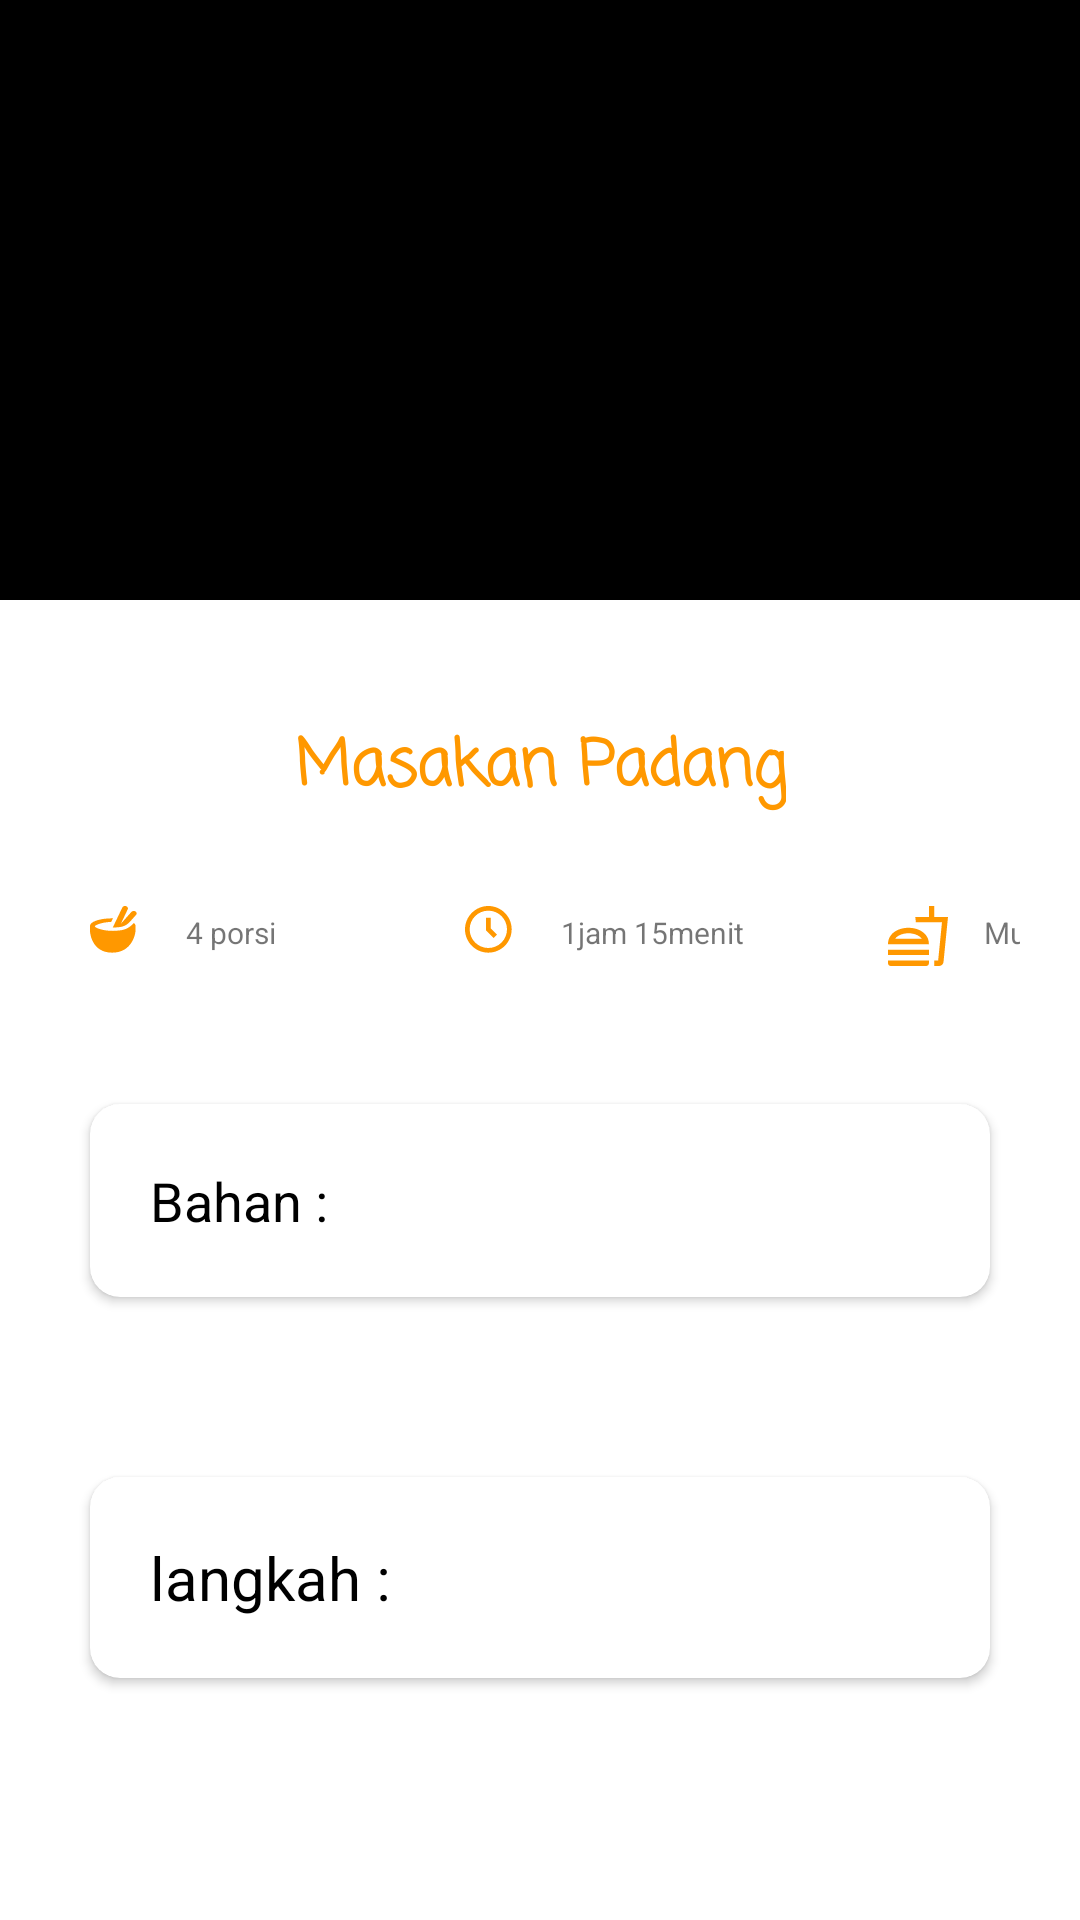

The Android layout XML behind this screen, and the referenced resources:
<!-- AndroidManifest.xml: application theme Theme.TugasFInal -->
<!-- res/layout/detail_resep.xml -->
<?xml version="1.0" encoding="utf-8"?>
<FrameLayout xmlns:android="http://schemas.android.com/apk/res/android"
    xmlns:tools="http://schemas.android.com/tools"
    android:layout_width="match_parent"
    android:layout_height="match_parent"
    xmlns:app="http://schemas.android.com/apk/res-auto"
    tools:context=".UI.detailResep.SelectedResepFragment">

    <ScrollView
        android:layout_width="match_parent"
        android:layout_height="wrap_content"
        android:fillViewport="true">
        <LinearLayout
            android:layout_width="match_parent"
            android:layout_height="match_parent"
            android:orientation="vertical">

            <RelativeLayout
                android:layout_width="match_parent"
                android:layout_height="wrap_content">

                <ImageView
                    android:id="@+id/imagethumb"
                    android:layout_width="match_parent"
                    android:layout_height="200dp"
                    android:layout_marginBottom="20dp"
                    android:background="@color/black" />

                <TextView
                    android:id="@+id/title"
                    android:layout_width="wrap_content"
                    android:layout_height="wrap_content"
                    android:layout_below="@+id/imagethumb"
                    android:layout_centerHorizontal="true"
                    android:layout_marginStart="20dp"
                    android:layout_marginTop="20dp"
                    android:layout_marginEnd="20dp"
                    android:layout_marginBottom="20dp"
                    android:fontFamily="casual"
                    android:text="Masakan Padang"
                    android:textAlignment="center"
                    android:textColor="#FF9800"
                    android:textSize="21sp"
                    android:textStyle="bold" />

            </RelativeLayout>

            <LinearLayout
                android:layout_width="match_parent"
                android:layout_height="wrap_content"
                android:orientation="horizontal">

                <LinearLayout
                    android:layout_width="match_parent"
                    android:layout_height="wrap_content"
                    android:layout_marginStart="20dp"
                    android:layout_marginEnd="20dp">

                    <LinearLayout
                        android:layout_width="125dp"
                        android:layout_height="wrap_content">

                        <ImageView
                            android:layout_width="20dp"
                            android:layout_height="20dp"
                            android:layout_alignParentEnd="true"
                            android:layout_alignParentBottom="true"
                            android:layout_marginStart="10dp"
                            android:layout_marginTop="10dp"
                            android:layout_marginEnd="10dp"
                            android:layout_marginBottom="16dp"
                            android:src="@drawable/ic_porsi" />

                        <TextView
                            android:id="@+id/portion"
                            android:layout_width="60dp"
                            android:layout_height="match_parent"
                            android:layout_margin="2dp"
                            android:fontFamily="sans-serif"
                            android:paddingTop="10dp"
                            android:text="4 porsi"
                            android:textSize="10dp" />
                    </LinearLayout>


                    <LinearLayout
                        android:layout_width="141dp"
                        android:layout_height="wrap_content">

                        <ImageView
                            android:layout_width="20dp"
                            android:layout_height="20dp"
                            android:layout_alignParentEnd="true"
                            android:layout_alignParentBottom="true"
                            android:layout_marginStart="10dp"
                            android:layout_marginTop="10dp"
                            android:layout_marginEnd="10dp"
                            android:layout_marginBottom="16dp"
                            android:src="@drawable/ic_durasi" />

                        <TextView
                            android:id="@+id/times"
                            android:layout_width="80dp"
                            android:layout_height="match_parent"
                            android:layout_marginStart="2dp"
                            android:layout_marginTop="2dp"
                            android:layout_marginBottom="2dp"
                            android:fontFamily="sans-serif"
                            android:paddingTop="10dp"
                            android:text="1jam 15menit"
                            android:textSize="10dp" />
                    </LinearLayout>

                    <LinearLayout
                        android:layout_width="133dp"
                        android:layout_height="wrap_content">

                        <ImageView
                            android:layout_width="20dp"
                            android:layout_height="20dp"
                            android:layout_alignParentEnd="true"
                            android:layout_alignParentBottom="true"
                            android:layout_marginStart="10dp"
                            android:layout_marginTop="10dp"
                            android:layout_marginEnd="10dp"
                            android:layout_marginBottom="16dp"
                            android:src="@drawable/ic_level" />

                        <TextView
                            android:id="@+id/level"
                            android:layout_width="60dp"
                            android:layout_height="match_parent"
                            android:layout_margin="2dp"
                            android:layout_marginBottom="5dp"
                            android:fontFamily="sans-serif"
                            android:paddingTop="10dp"
                            android:text="Mudah"
                            android:textSize="10dp" />

                    </LinearLayout>

                </LinearLayout>


            </LinearLayout>


            <androidx.cardview.widget.CardView
                android:layout_width="match_parent"
                android:layout_height="wrap_content"
                android:layout_margin="30dp"
                app:cardBackgroundColor="#FFFFFFFF"
                app:cardCornerRadius="10dp">

                <RelativeLayout
                    android:layout_width="wrap_content"
                    android:layout_height="wrap_content">

                    <TextView
                        android:id="@+id/ingredient"
                        android:layout_width="wrap_content"
                        android:layout_height="wrap_content"
                        android:layout_marginStart="20dp"
                        android:layout_marginTop="20dp"
                        android:layout_marginEnd="20dp"
                        android:layout_marginBottom="20dp"
                        android:text="Bahan :"
                        android:textColor="@color/black"
                        android:textSize="18sp" />

                </RelativeLayout>
            </androidx.cardview.widget.CardView>

            <androidx.cardview.widget.CardView
                android:layout_width="match_parent"
                android:layout_height="wrap_content"
                android:layout_margin="30dp"
                app:cardBackgroundColor="#FFFFFFFF"
                app:cardCornerRadius="10dp">

                <RelativeLayout
                    android:layout_width="wrap_content"
                    android:layout_height="wrap_content">

                    <TextView
                        android:id="@+id/step"
                        android:layout_width="wrap_content"
                        android:layout_height="wrap_content"
                        android:layout_marginStart="20dp"
                        android:layout_marginTop="20dp"
                        android:layout_marginEnd="20dp"
                        android:layout_marginBottom="20dp"
                        android:text="langkah :"
                        android:textColor="@color/black"
                        android:textSize="20sp" />
                </RelativeLayout>
            </androidx.cardview.widget.CardView>
        </LinearLayout>

    </ScrollView>
</FrameLayout>
<!-- resources referenced by this layout -->
<resources>
  <!-- drawable ic_durasi (drawable) -->
  <vector android:height="9dp" android:viewportHeight="9"
      android:viewportWidth="9" android:width="9dp" xmlns:android="http://schemas.android.com/apk/res/android">
      <path android:fillColor="#FF9800" android:pathData="M3.5,0C1.5701,0 0,1.5701 0,3.5C0,5.4299 1.5701,7 3.5,7C5.4299,7 7,5.4299 7,3.5C7,1.5701 5.4299,0 3.5,0ZM3.5,6.3C1.95615,6.3 0.7,5.04385 0.7,3.5C0.7,1.95615 1.95615,0.7 3.5,0.7C5.04385,0.7 6.3,1.95615 6.3,3.5C6.3,5.04385 5.04385,6.3 3.5,6.3Z"/>
      <path android:fillColor="#FF9800" android:pathData="M3.84996,1.75H3.14996V3.6449L4.30251,4.79745L4.79741,4.30255L3.84996,3.3551V1.75Z"/>
  </vector>
  <!-- drawable ic_level (drawable) -->
  <vector xmlns:android="http://schemas.android.com/apk/res/android"
      android:width="20dp"
      android:height="20dp"
      android:viewportWidth="10"
      android:viewportHeight="10">
      <path
          android:pathData="M0,9.5364C0,9.7909 0.2045,9.9955 0.4591,9.9955H6.3636C6.6182,9.9955 6.8227,9.7909 6.8227,9.5364V9.0909H0V9.5364ZM3.4091,3.6318C1.7046,3.6318 0,4.5455 0,6.3636H6.8182C6.8182,4.5455 5.1136,3.6318 3.4091,3.6318ZM1.1909,5.4545C1.6954,4.75 2.7682,4.5409 3.4091,4.5409C4.05,4.5409 5.1227,4.75 5.6273,5.4545H1.1909ZM0,7.2727H6.8182V8.1818H0V7.2727ZM7.7273,1.8182V0H6.8182V1.8182H4.5455L4.65,2.7273H8.9955L8.3591,9.0909H7.7273V10H8.5091C8.8909,10 9.2045,9.7045 9.25,9.3318L10,1.8182H7.7273Z"
          android:fillColor="#FF9800"/>
  </vector>
  <!-- drawable ic_porsi (drawable) -->
  <vector android:height="9dp" android:viewportHeight="9"
      android:viewportWidth="9" android:width="9dp" xmlns:android="http://schemas.android.com/apk/res/android">
      <path android:fillColor="#FF9800" android:pathData="M6.54463,2.5716C5.59129,3.64022 4.75053,3.67705 3.45764,3.73228H3.41339C1.8401,3.73154 0.72421,3.24032 0.72421,3.05767C0.72334,2.88423 1.73101,2.43278 3.17987,2.38785L3.43836,1.84544L3.41339,1.84471C1.2631,1.84471 0,2.41989 0,2.96819V3.70466C0,4.0427 0.25499,7 3.32182,7C6.38866,7 6.82678,4.0427 6.82678,3.70466V2.96819C6.82678,2.82421 6.73872,2.67839 6.57092,2.54178L6.54463,2.5716V2.5716ZM6.82503,0.81512C6.73205,0.75668 6.61527,0.73165 6.50034,0.74553C6.38542,0.7594 6.28175,0.81106 6.2121,0.88914L4.63136,2.65998L5.65481,0.51022C5.67722,0.46516 5.68874,0.41679 5.68869,0.36795C5.68865,0.3191 5.67704,0.27075 5.65455,0.22572C5.63206,0.18068 5.59913,0.13985 5.55768,0.10561C5.51624,0.07138 5.4671,0.04441 5.41313,0.02629C5.35917,0.00816 5.30145,-0.00076 5.24335,0.00005C5.18524,0.00086 5.12791,0.01137 5.07468,0.03098C5.02146,0.05059 4.97341,0.0789 4.93333,0.11427C4.89324,0.14964 4.86194,0.19136 4.84122,0.23699L3.41339,3.23516C4.67605,3.18103 5.28723,3.15157 6.07146,2.2737L6.91222,1.33065C6.98198,1.25257 7.01199,1.15439 6.99564,1.05771C6.97929,0.96103 6.91792,0.87377 6.82503,0.81512V0.81512Z"/>
  </vector>
  <style name="Theme.TugasFInal" parent="Theme.MaterialComponents.DayNight.DarkActionBar">
          
          <item name="colorPrimary">#FF5722</item>
          <item name="colorPrimaryVariant">@color/purple_700</item>
          <item name="colorOnPrimary">@color/white</item>
          
          <item name="colorSecondary">@color/teal_200</item>
          <item name="colorSecondaryVariant">@color/teal_700</item>
          <item name="colorOnSecondary">@color/black</item>
          
          <item name="android:statusBarColor" tools:targetApi="l">?attr/colorPrimaryVariant</item>
          
      </style>
  <!-- not gathered from this repository: default colours our renderer supplied (Android Studio template values) -->
  <color name="purple_700">#FF3700B3</color>
  <color name="teal_200">#FF03DAC5</color>
  <color name="teal_700">#FF018786</color>
  <color name="black">#FF000000</color>
  <color name="white">#FFFFFFFF</color>
</resources>
